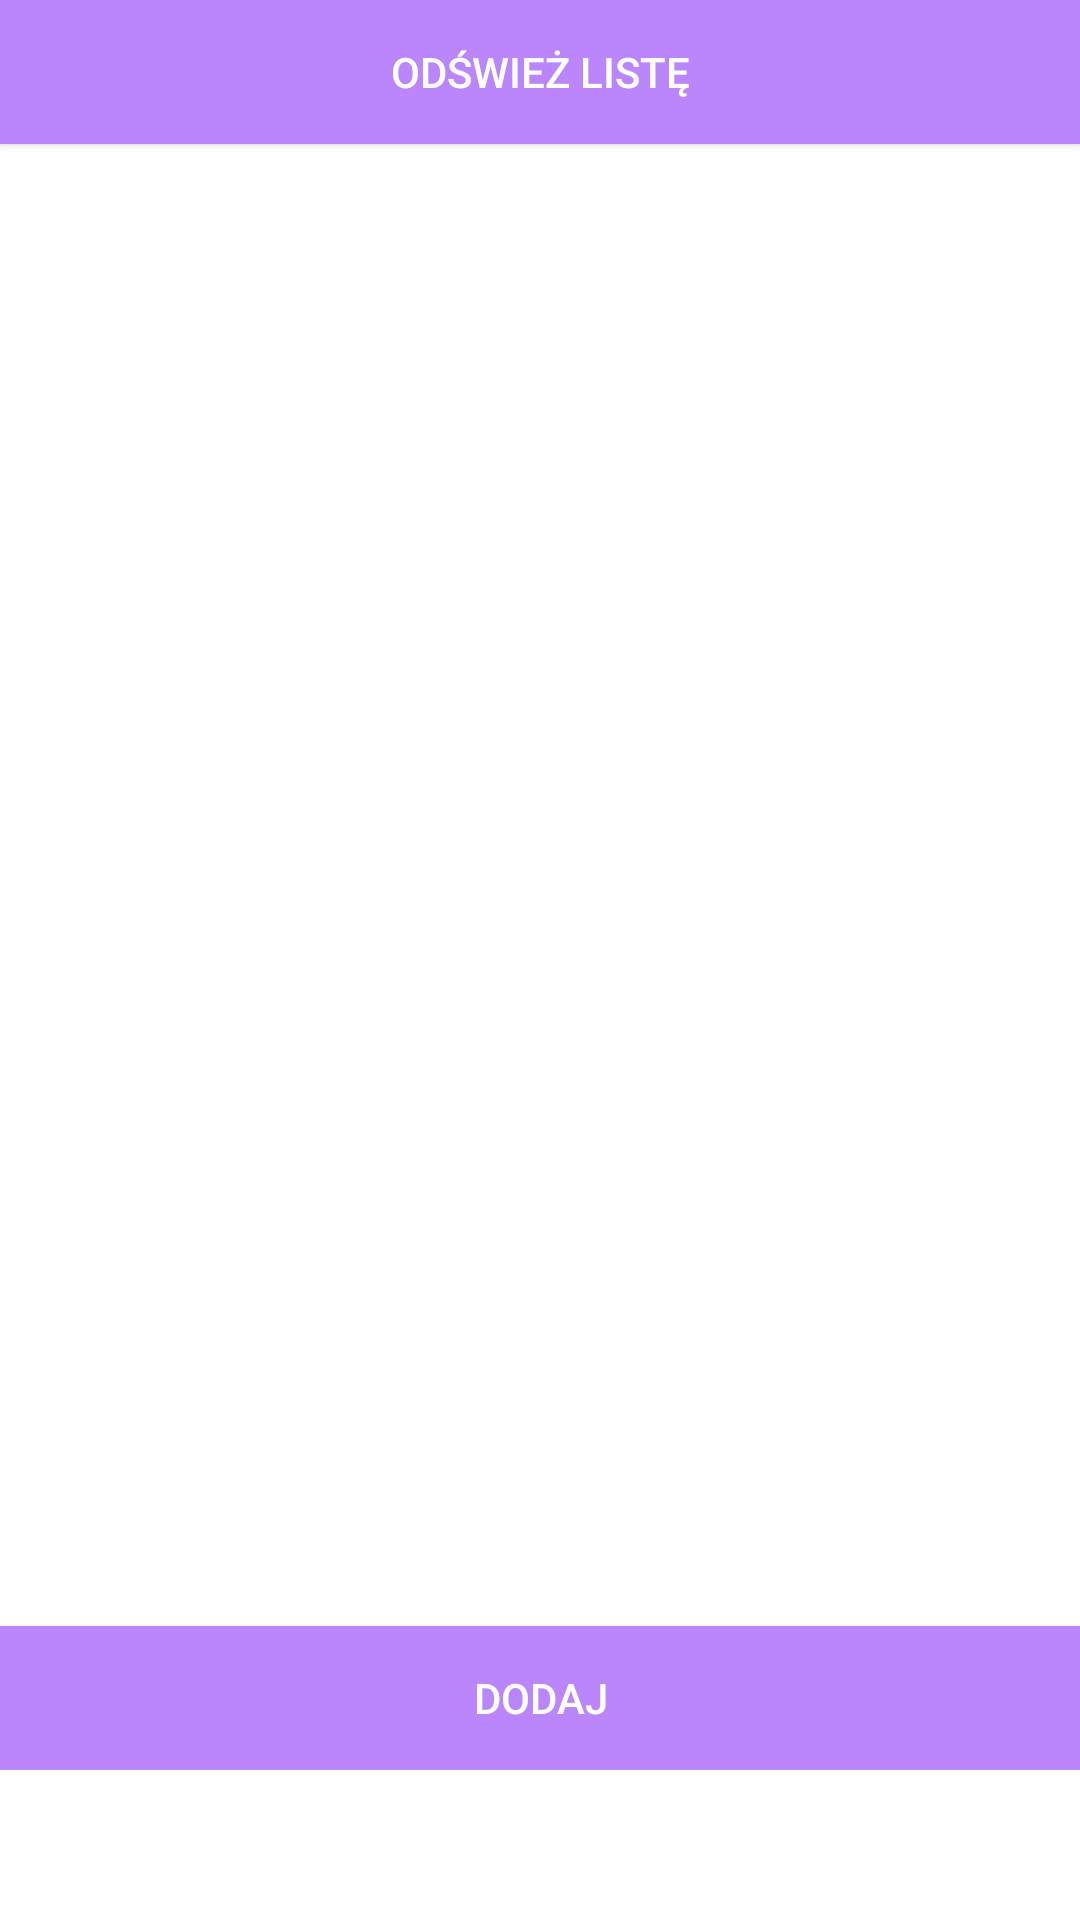

This screen was rendered from an Android layout file. Write that file and the resources it references.
<!-- AndroidManifest.xml: application theme Theme.Harmonogram -->
<!-- res/layout/fragment_all_tasks.xml -->
<?xml version="1.0" encoding="utf-8"?>
<LinearLayout xmlns:android="http://schemas.android.com/apk/res/android"
    xmlns:tools="http://schemas.android.com/tools"
    android:layout_width="match_parent"
    android:layout_height="match_parent"
    xmlns:app="http://schemas.android.com/apk/res-auto"
    tools:context=".FragmentAllTasks"
    android:gravity="top"
    android:paddingBottom="50dp"
    android:orientation="vertical">
    <Button
        android:layout_marginTop="10dp"
        android:layout_width="match_parent"
        android:layout_height="wrap_content"
        android:padding="10dp"
        android:background="@color/purple_200"
        android:textColor="@color/white"
        android:layout_margin="0dp"
        android:id="@+id/refresh_btn"
        android:text="Odśwież listę"
        />
    <ScrollView
        android:layout_weight="1"
        android:padding="10dp"
        android:layout_width="match_parent"
        android:fillViewport="true"
        android:layout_height="match_parent">
        <LinearLayout
            android:orientation="vertical"
            android:layout_width="match_parent"
            android:layout_height="match_parent">

            <ListView
                android:id="@+id/listView"
                android:layout_width="match_parent"
                android:layout_height="match_parent"
                android:layout_alignParentStart="true"
                android:layout_alignParentTop="true" />

        </LinearLayout>

    </ScrollView>

    <Button
        android:id="@+id/add_btn_"
        android:layout_width="match_parent"
        android:layout_height="wrap_content"
        android:layout_gravity="bottom"
        android:layout_margin="0dp"
        android:layout_marginTop="10dp"
        android:background="@color/purple_200"
        android:padding="10dp"
        android:text="Dodaj"
        android:textColor="@color/white" />
</LinearLayout>
<!-- resources referenced by this layout -->
<resources>
  <color name="purple_200">#FFBB86FC</color>
  <color name="white">#FFFFFFFF</color>
  <style name="Theme.Harmonogram" parent="Theme.MaterialComponents.DayNight.DarkActionBar">
          
          <item name="colorPrimary">@color/purple_500</item>
          <item name="colorPrimaryVariant">@color/purple_700</item>
          <item name="colorOnPrimary">@color/white</item>
          
          <item name="colorSecondary">@color/teal_200</item>
          <item name="colorSecondaryVariant">@color/teal_700</item>
          <item name="colorOnSecondary">@color/black</item>
          
          <item name="android:statusBarColor">?attr/colorPrimaryVariant</item>
          
      </style>
  <color name="purple_500">#FF6200EE</color>
  <color name="purple_700">#FF3700B3</color>
  <color name="teal_200">#FF03DAC5</color>
  <color name="teal_700">#FF018786</color>
  <color name="black">#FF000000</color>
</resources>
